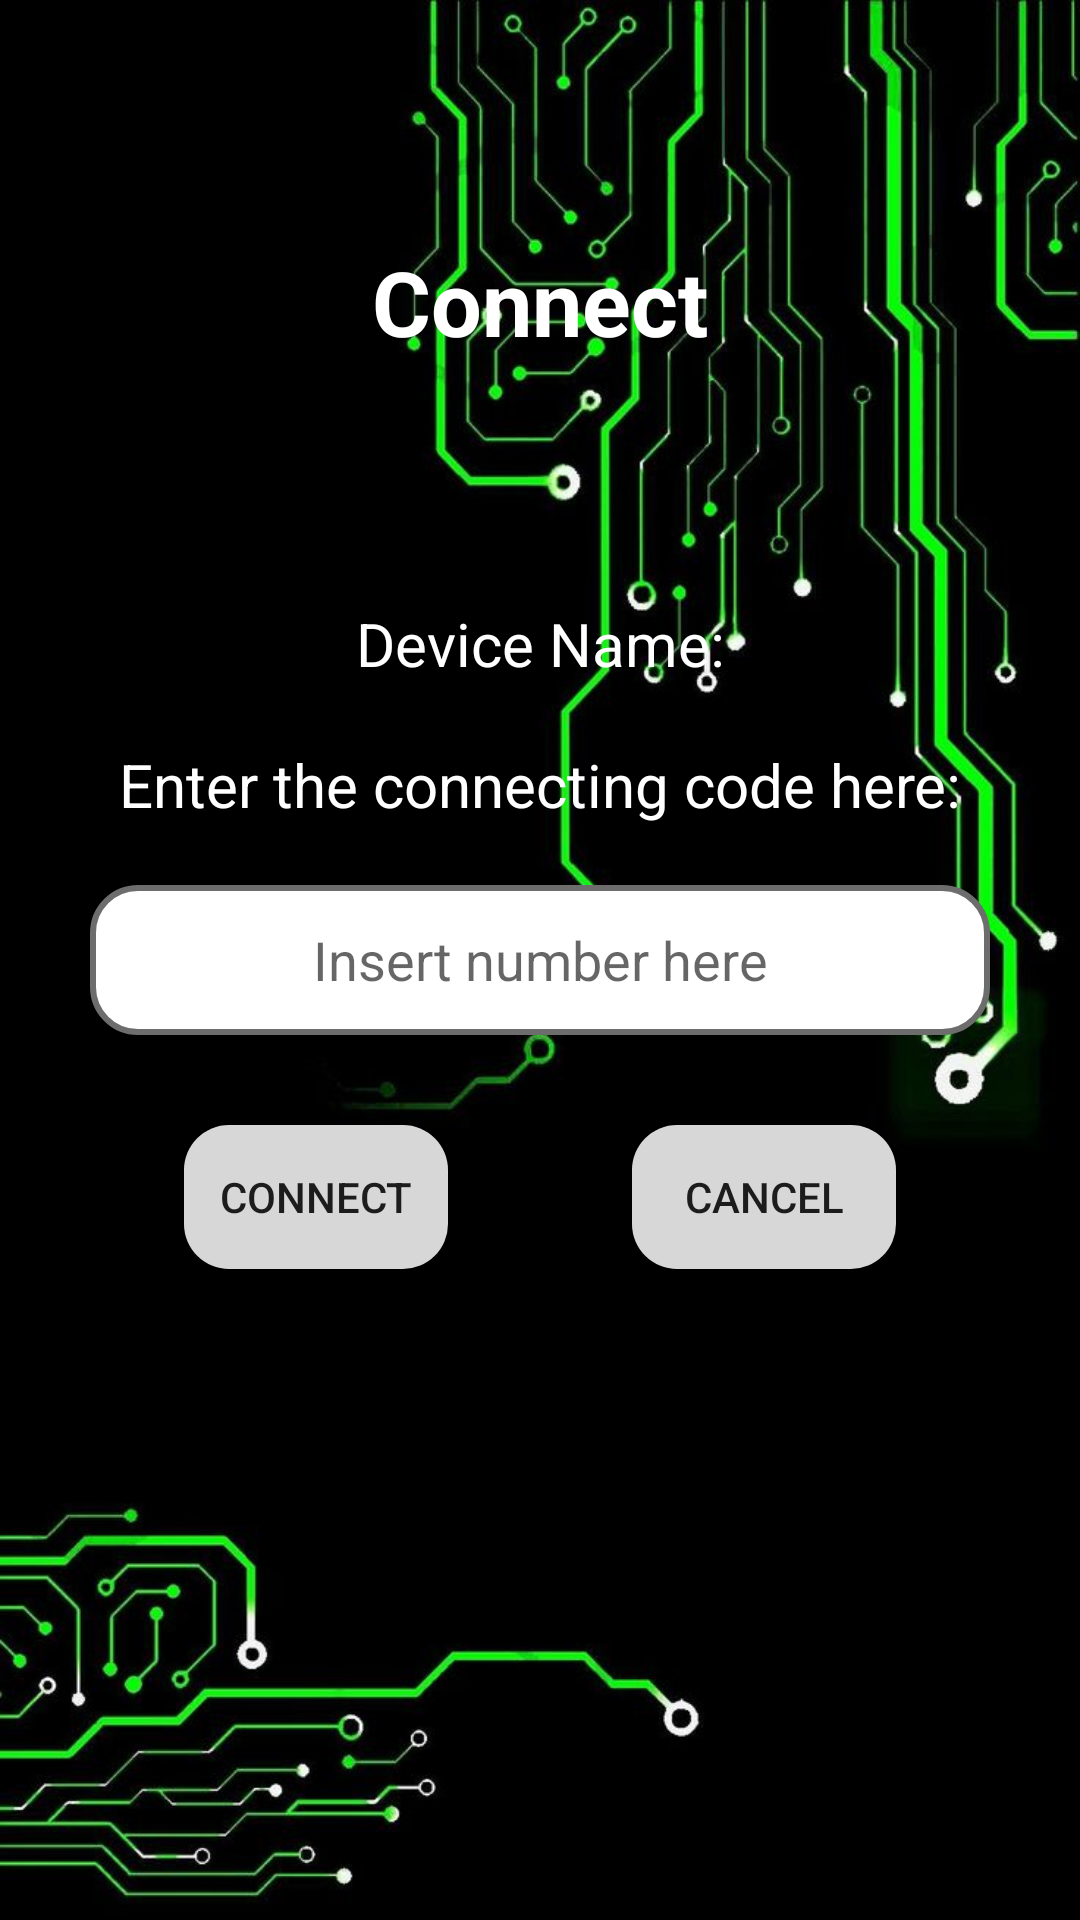

Write the Android layout XML for this screen, with the resource values it uses.
<!-- AndroidManifest.xml: application theme Theme.IotCharger -->
<!-- res/layout/fragment_connect_fill.xml -->
<?xml version="1.0" encoding="utf-8"?>
<androidx.constraintlayout.widget.ConstraintLayout xmlns:android="http://schemas.android.com/apk/res/android"
    xmlns:app="http://schemas.android.com/apk/res-auto"
    xmlns:tools="http://schemas.android.com/tools"
    android:layout_width="match_parent"
    android:layout_height="match_parent"
    android:background="@drawable/android_theme_2"
    tools:context=".fragment.ConnectFillFragment">


    <TextView
        android:id="@+id/tvConnectTitle"
        android:layout_width="wrap_content"
        android:layout_height="wrap_content"
        android:text="@string/connect"
        android:textColor="@color/white"
        android:textSize="@dimen/medium_large_text"
        android:textStyle="bold"
        app:layout_constraintBottom_toTopOf="@+id/tvDeviceName"
        app:layout_constraintEnd_toEndOf="parent"
        app:layout_constraintStart_toStartOf="parent"
        app:layout_constraintTop_toTopOf="parent" />

    <Button
        android:id="@+id/btnConnectCharge"
        android:layout_width="wrap_content"
        android:layout_height="wrap_content"
        android:layout_marginTop="@dimen/large_size"
        android:background="@drawable/corner_background_gray"
        android:padding="@dimen/small_size"
        android:text="@string/connect"
        app:layout_constraintEnd_toStartOf="@id/btnCancelConnect"
        app:layout_constraintStart_toStartOf="parent"
        app:layout_constraintTop_toBottomOf="@id/edtInsertCode" />

    <Button
        android:id="@+id/btnCancelConnect"
        android:layout_width="wrap_content"
        android:layout_height="wrap_content"
        android:layout_marginTop="@dimen/large_size"
        android:background="@drawable/corner_background_gray"
        android:padding="@dimen/small_size"
        android:text="@string/cancel"
        app:layout_constraintEnd_toEndOf="parent"
        app:layout_constraintStart_toEndOf="@id/btnConnectCharge"
        app:layout_constraintTop_toBottomOf="@id/edtInsertCode" />

    <TextView
        android:id="@+id/tvDeviceName"
        android:layout_width="wrap_content"
        android:layout_height="wrap_content"
        android:layout_marginBottom="@dimen/medium_size"
        android:text="@string/device_name"
        android:textColor="@color/white"
        android:textSize="@dimen/medium_text"
        app:layout_constraintBottom_toTopOf="@+id/tvInsertCode"
        app:layout_constraintEnd_toEndOf="parent"
        app:layout_constraintStart_toStartOf="parent" />

    <TextView
        android:id="@+id/tvDeviceNameFirebase"
        android:layout_width="wrap_content"
        android:layout_height="wrap_content"
        android:layout_marginStart="@dimen/small_size"
        android:textColor="@color/white"
        android:textSize="@dimen/medium_text"
        app:layout_constraintBottom_toBottomOf="@+id/tvDeviceName"
        app:layout_constraintStart_toEndOf="@+id/tvDeviceName"
        app:layout_constraintTop_toTopOf="@+id/tvDeviceName" />

    <TextView
        android:id="@+id/tvInsertCode"
        android:layout_width="wrap_content"
        android:layout_height="wrap_content"
        android:layout_marginBottom="@dimen/medium_size"
        android:text="@string/enter_the_connecting_code_here"
        android:textColor="@color/white"
        android:textSize="@dimen/medium_text"
        app:layout_constraintBottom_toTopOf="@+id/edtInsertCode"
        app:layout_constraintEnd_toEndOf="parent"
        app:layout_constraintStart_toStartOf="parent" />

    <EditText
        android:id="@+id/edtInsertCode"
        android:layout_width="0dp"
        android:layout_height="wrap_content"
        android:layout_margin="@dimen/large_size"
        android:autofillHints="@string/insert_number_here"
        android:background="@drawable/corner_border"
        android:gravity="center"
        android:hint="@string/insert_number_here"
        android:inputType="number"
        android:minHeight="@dimen/xl_size"
        app:layout_constraintBottom_toBottomOf="parent"
        app:layout_constraintEnd_toEndOf="parent"
        app:layout_constraintStart_toStartOf="parent"
        app:layout_constraintTop_toTopOf="parent" />


    <FrameLayout
        android:id="@+id/frameBackgroundConnect"
        android:layout_width="wrap_content"
        android:layout_height="wrap_content"
        android:alpha="0.9"
        android:background="@drawable/corner_border"
        android:padding="@dimen/small_size"
        android:visibility="invisible"
        app:layout_constraintBottom_toBottomOf="parent"
        app:layout_constraintEnd_toEndOf="parent"
        app:layout_constraintStart_toStartOf="parent"
        app:layout_constraintTop_toBottomOf="@id/btnConnectCharge">

        <TextView
            android:id="@+id/tvConnectedSign"
            android:layout_width="wrap_content"
            android:layout_height="wrap_content"
            android:elevation="2dp"
            android:textColor="@color/green_light"
            android:textSize="@dimen/large_text" />
    </FrameLayout>

</androidx.constraintlayout.widget.ConstraintLayout>
<!-- resources referenced by this layout -->
<resources>
  <color name="green_light">#4DC931</color>
  <color name="white">#FFFFFFFF</color>
  <dimen name="large_size">30dp</dimen>
  <dimen name="large_text">40sp</dimen>
  <dimen name="medium_large_text">30sp</dimen>
  <dimen name="medium_size">20dp</dimen>
  <dimen name="medium_text">20sp</dimen>
  <dimen name="small_size">10dp</dimen>
  <dimen name="xl_size">50dp</dimen>
  <!-- drawable android_theme_2: jpg bitmap (drawable, 62772 bytes) -->
  <!-- drawable corner_background_gray (drawable) -->
  <?xml version="1.0" encoding="utf-8"?>
  <shape xmlns:android="http://schemas.android.com/apk/res/android"
      android:shape="rectangle"
      android:padding="10dp">
      <solid android:color="@color/grey_light"/>
      <corners
          android:bottomRightRadius="15dp"
          android:bottomLeftRadius="15dp"
          android:topLeftRadius="15dp"
          android:topRightRadius="15dp" />
  </shape>
  <!-- drawable corner_border (drawable) -->
  <?xml version="1.0" encoding="utf-8"?>
  <shape xmlns:android="http://schemas.android.com/apk/res/android"
      android:shape="rectangle"
      android:padding="10dp">
      <solid android:color="@color/white"/>
      <stroke android:width="2dp" android:color="@color/grey_hard"/>
      <corners
          android:bottomRightRadius="15dp"
          android:bottomLeftRadius="15dp"
          android:topLeftRadius="15dp"
          android:topRightRadius="15dp" />
  </shape>
  <string name="cancel">Cancel</string>
  <string name="connect">Connect</string>
  <string name="device_name">Device Name:</string>
  <string name="enter_the_connecting_code_here">Enter the connecting code here:</string>
  <string name="insert_number_here">Insert number here</string>
  <style name="Theme.IotCharger" parent="Theme.AppCompat.Light.NoActionBar">
          
          <item name="colorPrimary">@color/green_android</item>
          <item name="colorPrimaryVariant">@color/green_android</item>
          <item name="colorOnPrimary">@color/white</item>
      </style>
  <color name="grey_light">#D7D7D7</color>
  <color name="grey_hard">#6D6D6D</color>
  <color name="green_android">#009688</color>
</resources>
